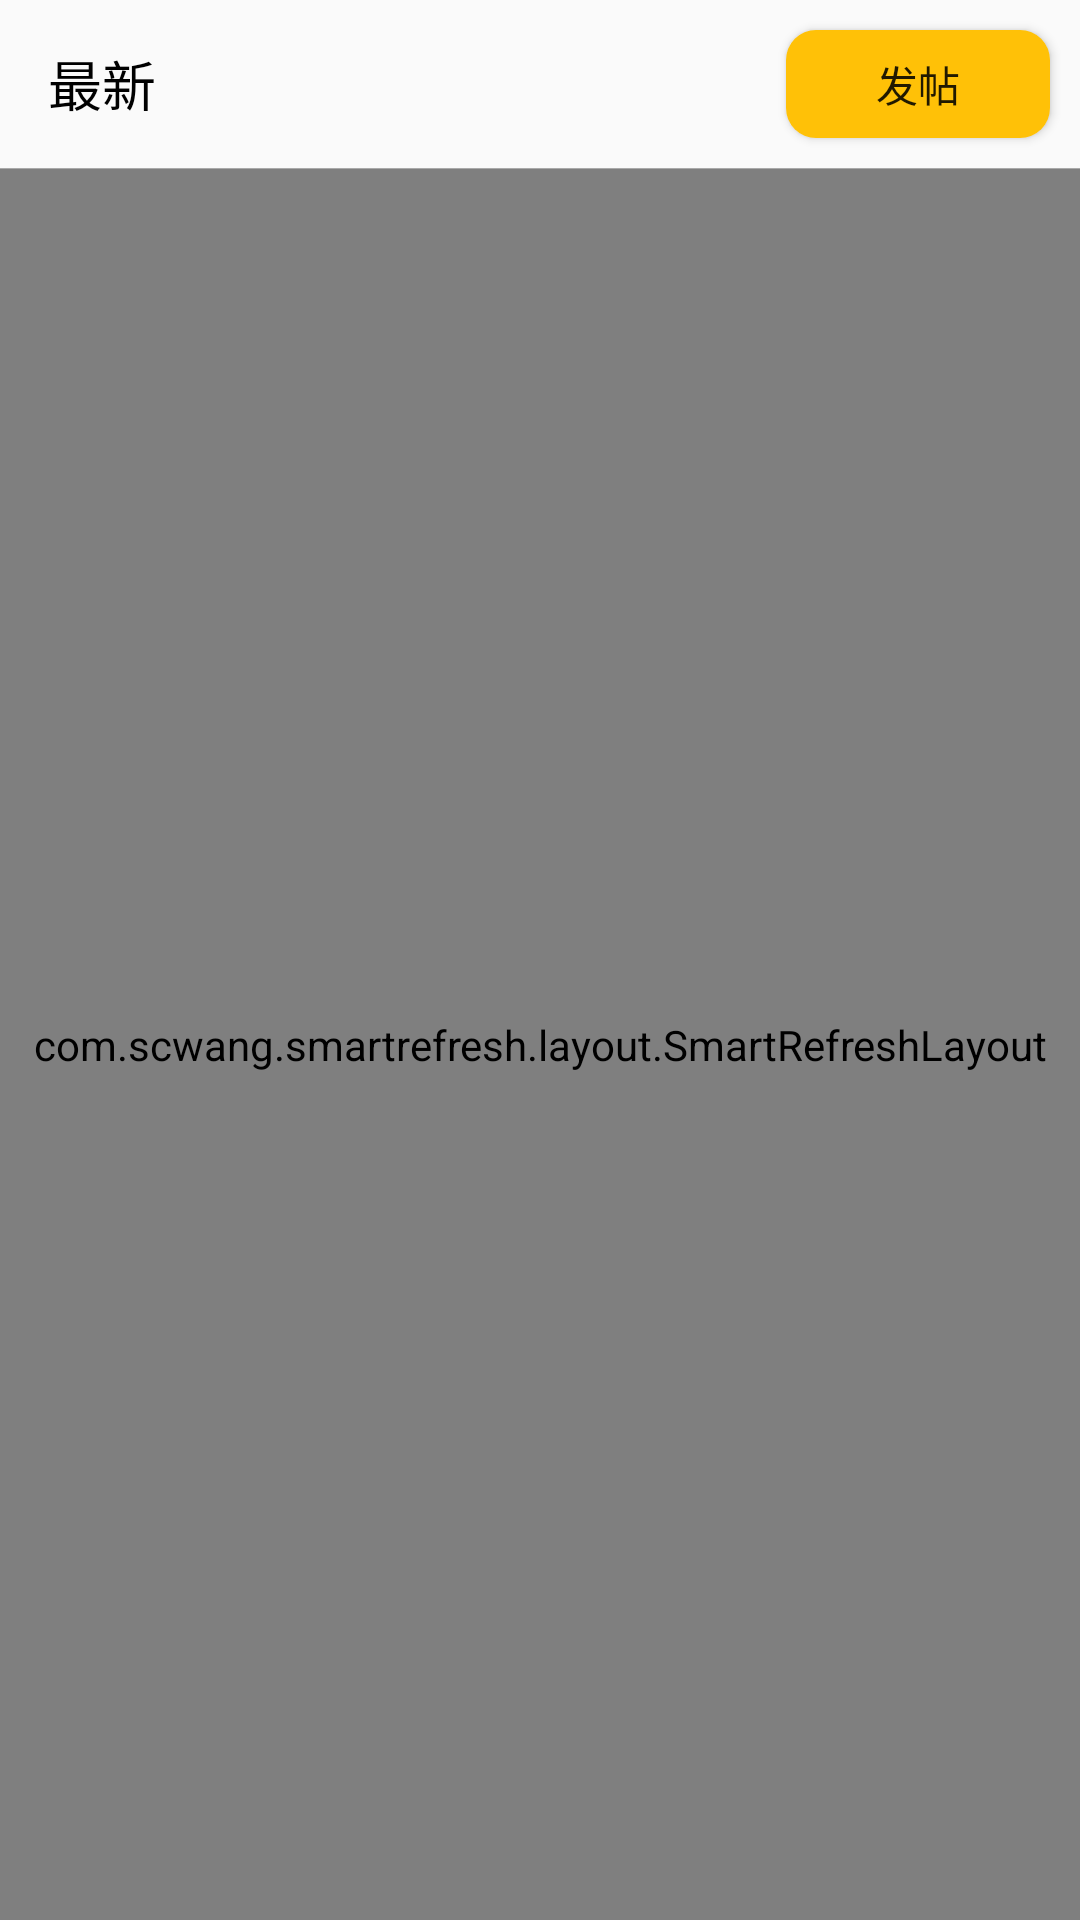

Write the Android layout XML for this screen, with the resource values it uses.
<!-- AndroidManifest.xml: application theme Theme.AppCompat.Light.NoActionBar -->
<!-- res/layout/fragment_social.xml -->
<?xml version="1.0" encoding="utf-8"?>
<LinearLayout xmlns:android="http://schemas.android.com/apk/res/android"
    android:layout_width="match_parent"
    android:layout_height="match_parent"
    xmlns:app="http://schemas.android.com/apk/res-auto"
    android:orientation="vertical">

    <androidx.appcompat.widget.Toolbar
        android:layout_width="match_parent"
        android:layout_height="?attr/actionBarSize">

        <RelativeLayout
            android:layout_width="match_parent"
            android:layout_height="wrap_content">

            <TextView
                android:layout_width="wrap_content"
                android:layout_height="match_parent"
                android:text="@string/latest"
                android:textColor="@color/black"
                android:textSize="18sp"
                android:gravity="center_vertical"/>

            <Button
                android:layout_width="wrap_content"
                android:layout_height="wrap_content"
                android:background="@drawable/shape_circle_login_btn_bg"
                android:text="@string/post"
                android:layout_alignParentRight="true"
                android:layout_marginRight="10dp"
                android:layout_marginTop="10dp"
                android:layout_marginBottom="10dp"
                android:id="@+id/post_btn"/>

        </RelativeLayout>

    </androidx.appcompat.widget.Toolbar>

    <View
        android:layout_width="match_parent"
        android:layout_height="0.3dp"
        android:background="@color/grey2"/>

    <com.scwang.smartrefresh.layout.SmartRefreshLayout
        android:layout_width="match_parent"
        android:layout_height="match_parent"
        android:id="@+id/refreshLayout">

        <FrameLayout
            android:layout_width="match_parent"
            android:layout_height="match_parent">

            <androidx.recyclerview.widget.RecyclerView
                android:layout_width="match_parent"
                android:layout_height="match_parent"
                android:overScrollMode="never"
                android:id="@+id/list"
                android:visibility="invisible"/>

            <include layout="@layout/no_data"
                android:id="@+id/no_data_cl"/>

        </FrameLayout>

    </com.scwang.smartrefresh.layout.SmartRefreshLayout>



</LinearLayout>
<!-- res/layout/no_data.xml (included above) -->
<?xml version="1.0" encoding="utf-8"?>
<androidx.constraintlayout.widget.ConstraintLayout xmlns:android="http://schemas.android.com/apk/res/android"
    android:layout_width="match_parent"
    android:layout_height="match_parent"
    xmlns:app="http://schemas.android.com/apk/res-auto"
    android:minHeight="250dp">

    <ImageView
        android:layout_width="50dp"
        android:layout_height="50dp"
        app:srcCompat="@drawable/ic_no_data"
        android:id="@+id/image"
        app:layout_constraintLeft_toLeftOf="parent"
        app:layout_constraintRight_toRightOf="parent"
        app:layout_constraintTop_toTopOf="parent"
        app:layout_constraintBottom_toBottomOf="parent"
        app:layout_constraintVertical_bias="0.3"/>

    <TextView
        android:layout_width="wrap_content"
        android:layout_height="wrap_content"
        android:text="@string/describe_no_data"
        app:layout_constraintTop_toBottomOf="@id/image"
        app:layout_constraintLeft_toLeftOf="parent"
        app:layout_constraintRight_toRightOf="parent"
        android:layout_marginTop="10dp"
        android:id="@+id/describe"
        android:textColor="@color/grey2"/>

</androidx.constraintlayout.widget.ConstraintLayout>
<!-- resources referenced by this layout -->
<resources>
  <color name="black">#000000</color>
  <color name="grey2">#A9A9A9</color>
  <!-- drawable ic_no_data (drawable) -->
  <vector xmlns:android="http://schemas.android.com/apk/res/android"
      android:width="200dp"
      android:height="200dp"
      android:viewportWidth="1024"
      android:viewportHeight="1024">
    <path
        android:fillColor="#A5A2A2"
        android:pathData="M684.55,347.91 L339.75,347.91c-26.82,0 -48.64,-21.82 -48.64,-48.64L291.1,171.23c0,-26.82 21.82,-48.64 48.64,-48.64l58.81,0c7.63,-55.86 55.66,-99.05 113.59,-99.05 57.93,0 105.96,43.18 113.59,99.05l58.82,0c26.82,0 48.64,21.82 48.64,48.64l0,128.04C733.19,326.09 711.37,347.91 684.55,347.91zM339.75,169.68c-0.86,0 -1.56,0.7 -1.56,1.55l0,128.04c0,0.86 0.7,1.55 1.56,1.55l344.8,0c0.86,0 1.56,-0.7 1.56,-1.55L686.1,171.23c0,-0.86 -0.7,-1.55 -1.56,-1.55L577.21,169.68l2.22,-25.58c0.19,-2.18 0.28,-4.11 0.28,-5.91 0,-37.25 -30.31,-67.56 -67.56,-67.56 -37.25,0 -67.56,30.31 -67.56,67.56 0,1.8 0.09,3.74 0.28,5.91l2.22,25.58L339.75,169.68zM312.19,762.74l398.75,0 0,47.09 -398.75,0 0,-47.09ZM312.19,612.65l398.75,0 0,47.09 -398.75,0 0,-47.09ZM312.19,462.55l398.75,0 0,47.09 -398.75,0 0,-47.09ZM816.4,967.79 L205.39,967.79c-32.55,0 -59.03,-26.48 -59.03,-59.03L146.35,271.39c0,-32.55 26.48,-59.03 59.03,-59.03l83.7,0 0,-40.62c0,-26.91 21.9,-48.81 48.81,-48.81l59.02,0c7.66,-56.06 55.85,-99.39 113.98,-99.39 58.13,0 106.32,43.33 113.98,99.39l59.02,0c26.91,0 48.81,21.89 48.81,48.81l0,40.62 83.7,0c32.55,0 59.04,26.48 59.04,59.03l0,637.37C875.44,941.31 848.95,967.79 816.4,967.79zM205.39,259.61c-6.5,0 -11.78,5.29 -11.78,11.78l0,637.37c0,6.5 5.29,11.78 11.78,11.78l611.02,0c6.5,0 11.79,-5.29 11.79,-11.78L828.19,271.39c0,-6.5 -5.29,-11.78 -11.79,-11.78L685.45,259.6l0,-87.87c0,-0.86 -0.7,-1.56 -1.56,-1.56L576.18,170.18l2.23,-25.66c0.19,-2.18 0.28,-4.12 0.28,-5.93 0,-37.38 -30.41,-67.79 -67.79,-67.79 -37.38,0 -67.79,30.41 -67.79,67.79 0,1.81 0.09,3.75 0.28,5.93l2.23,25.66L337.9,170.18c-0.86,0 -1.56,0.7 -1.56,1.56l0,87.87L205.39,259.6z"/>
  </vector>
  <!-- drawable shape_circle_login_btn_bg (drawable) -->
  <?xml version="1.0" encoding="utf-8"?>
  <shape xmlns:android="http://schemas.android.com/apk/res/android">
      <solid android:color="@color/login_btn" />
      <corners android:topLeftRadius="10dip"
          android:bottomRightRadius="10dip"
          android:topRightRadius="10dip"
          android:bottomLeftRadius="10dip"/>
  </shape>
  <string name="describe_no_data">暂无数据</string>
  <string name="latest">最新</string>
  <string name="post">发帖</string>
  <color name="login_btn">#FFC107</color>
</resources>
